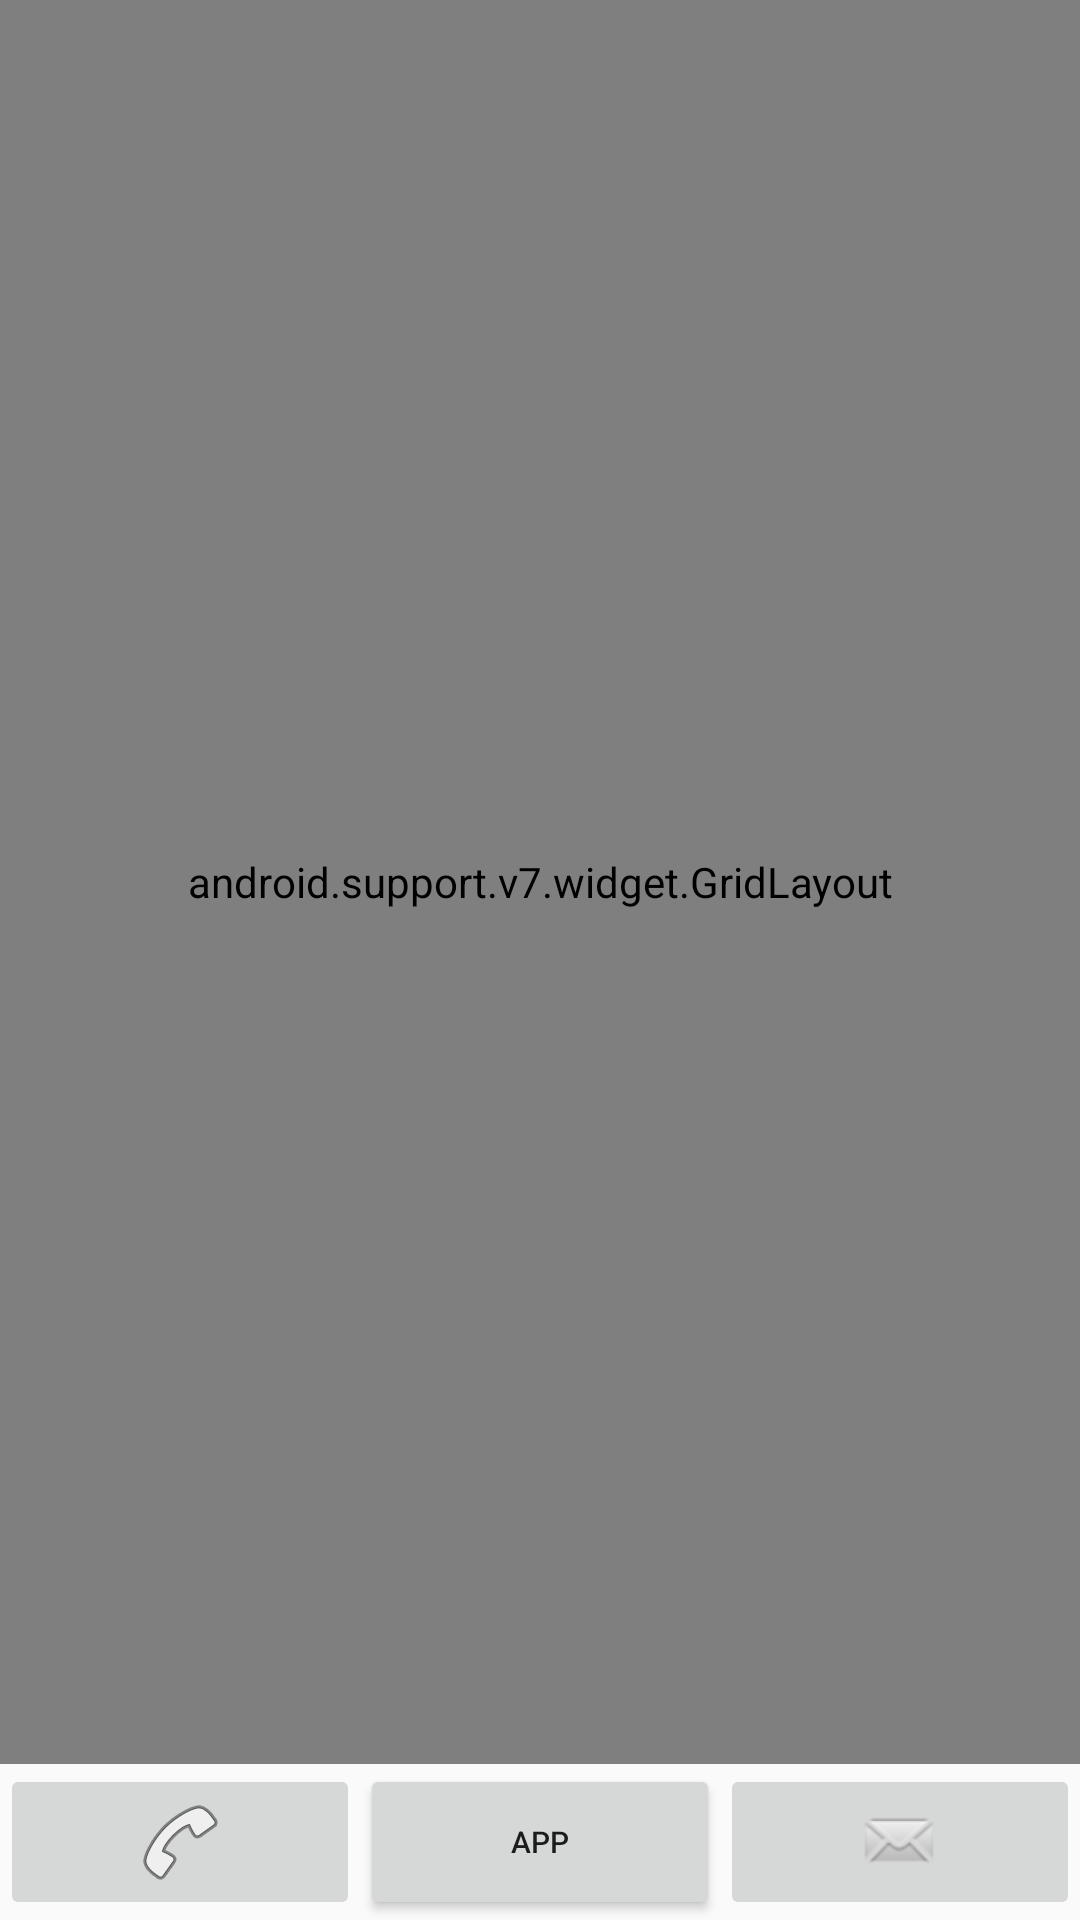

The Android layout XML behind this screen, and the referenced resources:
<!-- AndroidManifest.xml: application theme AppTheme -->
<!-- res/layout/activity_main.xml -->
<?xml version="1.0" encoding="utf-8"?>
<RelativeLayout xmlns:android="http://schemas.android.com/apk/res/android"
    xmlns:app="http://schemas.android.com/apk/res-auto"
    xmlns:tools="http://schemas.android.com/tools"
    android:id="@+id/activity_main"
    android:layout_width="match_parent"
    android:layout_height="match_parent"
    android:orientation="vertical"
    tools:context=".MainActivity">

    <android.support.v7.widget.GridLayout
        xmlns:grid="http://schemas.android.com/apk/res-auto"
        android:id="@+id/grid_layout"
        android:layout_width="match_parent"
        android:layout_height="match_parent"
        android:layout_above="@+id/line"
        android:background="@android:color/darker_gray"
        grid:columnCount="3"
        grid:rowCount="4">
        
        <Button
            style="@style/DataButton"
            android:text="@string/button_text"/>

        <Button
            style="@style/DataButton"
            android:text="@string/button_text"/>

        <Button
            style="@style/DataButton"
            android:text="@string/button_text"/>

        <Button
            style="@style/DataButton"
            android:text="@string/button_text"/>

        <Button
            style="@style/DataButton"
            android:text="@string/button_text"/>

        <Button
            style="@style/DataButton"
            android:text="@string/button_text"/>

        <Button
            style="@style/DataButton"
            android:text="@string/button_text"/>

        <Button
            style="@style/DataButton"
            android:text="@string/button_text"/>

        <Button
            style="@style/DataButton"
            android:text="@string/button_text"/>

        <Button
            style="@style/DataButton"
            android:text="@string/button_text"/>

        <Button
            style="@style/DataButton"
            android:text="@string/button_text"/>

        <Button
            style="@style/DataButton"
            android:text="@string/button_text"/>

    </android.support.v7.widget.GridLayout>

    <LinearLayout
        android:id="@+id/line"
        android:layout_width="match_parent"
        android:layout_height="wrap_content"
        android:layout_alignParentBottom="true"
        android:gravity="bottom"
        android:orientation="horizontal">

        <ImageButton
            android:id="@+id/call_btn"
            android:layout_width="match_parent"
            android:layout_height="match_parent"
            android:layout_weight="@string/button_weight"
            android:src="@android:drawable/ic_menu_call"/>

        <Button
            android:id="@+id/app_btn"
            android:layout_width="match_parent"
            android:layout_height="match_parent"
            android:layout_weight="@string/button_weight"
            android:text="@string/app_button_name"
            android:textSize="@dimen/text_size"/>

        <ImageButton
            android:id="@+id/sms_btn"
            android:layout_width="match_parent"
            android:layout_height="match_parent"
            android:layout_weight="@string/button_weight"
            android:src="@android:drawable/sym_action_email"/>

    </LinearLayout>

</RelativeLayout>
<!-- resources referenced by this layout -->
<resources>
  <dimen name="text_size">10dp</dimen>
  <string name="app_button_name">APP</string>
  <string name="button_text">Data</string>
  <string name="button_weight">1</string>
  <style name="DataButton">
          <item name="android:layout_margin">2dp</item>
          <item name="android:layout_width">116dp</item>
          <item name="android:layout_height">123dp</item>
          <item name="android:layout_columnWeight">1</item>
          <item name="android:layout_rowWeight">1</item>
          <item name="android:layout_rowSpan">1</item>
          <item name="android:background">@android:color/white</item>
      </style>
  <style name="AppTheme" parent="Theme.AppCompat.Light.DarkActionBar">
          
          <item name="colorPrimary">@color/colorPrimary</item>
          <item name="colorPrimaryDark">@color/colorPrimaryDark</item>
          <item name="colorAccent">@color/colorAccent</item>
      </style>
  <!-- not gathered from this repository: default colours our renderer supplied (Android Studio template values) -->
  <color name="colorPrimary">#FF6200EE</color>
  <color name="colorPrimaryDark">#FF3700B3</color>
  <color name="colorAccent">#FF03DAC5</color>
</resources>
